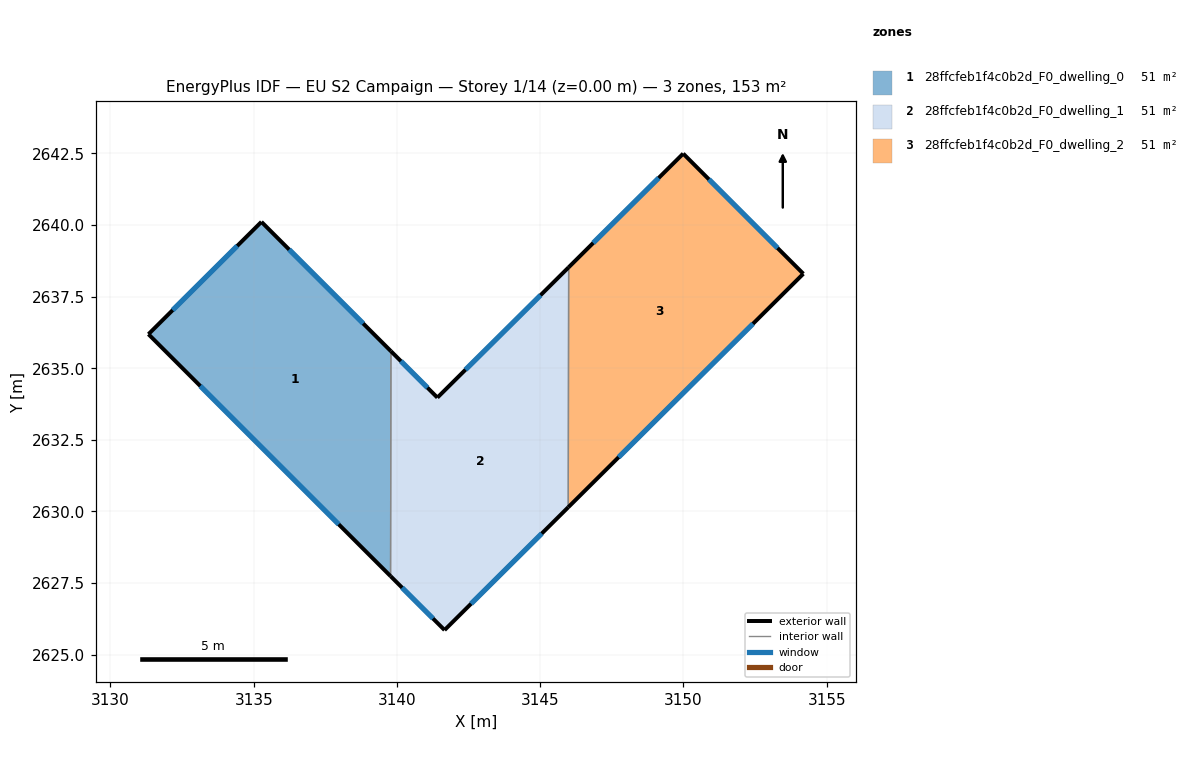
=== STOREY PLAN SPEC (per zone: floor XY polygon, exterior-wall plan segments, windows/doors) ===
zone 1: 28ffcfeb1f4c0b2d_F0_dwelling_0  (51.0 m²)
  floor: (3139.79, 2635.59) (3139.78, 2627.74) (3131.33, 2636.19) (3135.27, 2640.11)
  exterior wall: (3139.79, 2635.59) – (3135.27, 2640.11)  [6.4 m]
    window: (3138.82, 2636.56) – (3136.24, 2639.14)  [6.3 m²]
  exterior wall: (3131.33, 2636.19) – (3139.78, 2627.74)  [11.9 m]
    window: (3133.14, 2634.38) – (3137.97, 2629.55)  [11.7 m²]
  exterior wall: (3135.27, 2640.11) – (3131.33, 2636.19)  [5.6 m]
    window: (3134.42, 2639.27) – (3132.17, 2637.03)  [5.5 m²]
  interior walls: 1
zone 2: 28ffcfeb1f4c0b2d_F0_dwelling_1  (51.0 m²)
  floor: (3145.99, 2638.52) (3145.98, 2630.15) (3141.66, 2625.86) (3139.78, 2627.74) (3139.79, 2635.59) (3141.41, 2633.97)
  exterior wall: (3139.78, 2627.74) – (3141.66, 2625.86)  [2.7 m]
    window: (3140.18, 2627.34) – (3141.26, 2626.26)  [2.6 m²]
  exterior wall: (3141.41, 2633.97) – (3139.79, 2635.59)  [2.3 m]
    window: (3141.06, 2634.32) – (3140.14, 2635.25)  [2.2 m²]
  exterior wall: (3145.99, 2638.52) – (3141.41, 2633.97)  [6.5 m]
    window: (3145.01, 2637.55) – (3142.39, 2634.95)  [6.3 m²]
  exterior wall: (3141.66, 2625.86) – (3145.98, 2630.15)  [6.1 m]
    window: (3142.59, 2626.78) – (3145.05, 2629.23)  [6.0 m²]
  interior walls: 2
zone 3: 28ffcfeb1f4c0b2d_F0_dwelling_2  (51.0 m²)
  floor: (3149.99, 2642.49) (3154.18, 2638.30) (3145.98, 2630.15) (3145.99, 2638.52)
  exterior wall: (3149.99, 2642.49) – (3145.99, 2638.52)  [5.6 m]
    window: (3149.13, 2641.64) – (3146.85, 2639.37)  [5.5 m²]
  exterior wall: (3154.18, 2638.30) – (3149.99, 2642.49)  [5.9 m]
    window: (3153.29, 2639.20) – (3150.89, 2641.59)  [5.8 m²]
  exterior wall: (3145.98, 2630.15) – (3154.18, 2638.30)  [11.6 m]
    window: (3147.74, 2631.89) – (3152.43, 2636.55)  [11.3 m²]
  interior walls: 1

=== DERIVED (storey summary) ===
Building: EU S2 Campaign
Storey: 1 of 14  (floor level z = 0.00 m)
Storey gross floor area: 153.0 m²
Zones on this storey: 3
  - 28ffcfeb1f4c0b2d_F0_dwelling_0: floor 51.0 m²; exterior wall 23.9 m (71.7 m²); 3 window(s) 23.4 m²; WWR 32.7%
  - 28ffcfeb1f4c0b2d_F0_dwelling_1: floor 51.0 m²; exterior wall 17.5 m (52.5 m²); 4 window(s) 17.2 m²; WWR 32.7%
  - 28ffcfeb1f4c0b2d_F0_dwelling_2: floor 51.0 m²; exterior wall 23.1 m (69.4 m²); 3 window(s) 22.7 m²; WWR 32.7%
Zone adjacency (shared interzone walls):
  - 28ffcfeb1f4c0b2d_F0_dwelling_0 ↔ 28ffcfeb1f4c0b2d_F0_dwelling_1
  - 28ffcfeb1f4c0b2d_F0_dwelling_1 ↔ 28ffcfeb1f4c0b2d_F0_dwelling_2